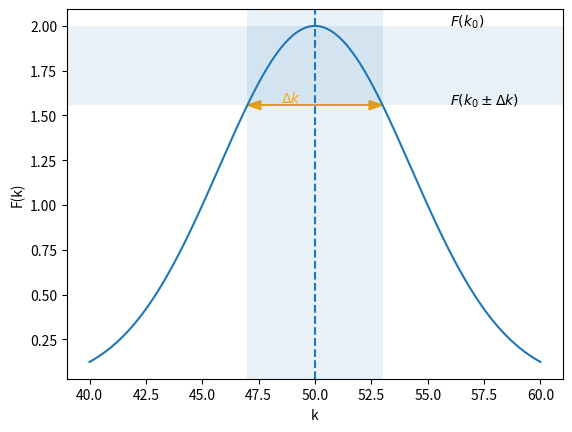

The matplotlib source for this figure:
#!/usr/bin/env python3
# -*- coding: utf-8 -*-
"""
Created on Tue Oct  6 10:31:56 2020

@author: petcheme
"""
import numpy as np
import matplotlib.pyplot as plt

# defino la expresión de la gaussiana en una función
def mi_gaussiana(x, x0, delta):
    return np.exp(-((x-x0) / 2 / delta)**2)

# parametros
k0      = 50        # posición del pico de la campana
delta_k = 3         # ancho de la campana
A       = 2
k_valores = np.linspace(start=40, stop=60, num=1000)

# notar que la amplitud está por fuera de la definición de la función
F_k = A*mi_gaussiana(k_valores, k0, delta_k)

# creo handles para la figura y los ejes
fig = plt.figure()
ax  = plt.axes()

# grafico la gaussiana
ax.plot(k_valores, F_k, label='F(k)')
ax.set_xlabel('k')
ax.set_ylabel('F(k)')
ax.title

# indico el centro de la campana
ax.axvline(k0, linestyle='--')

# indico el ancho de la campana
k_ancho = np.array([k0 - delta_k, k0 + delta_k])
F_ancho = A*mi_gaussiana(k_ancho, k0, delta_k)

head_length = delta_k/5
ax.arrow(k0, F_ancho[0],   delta_k-head_length,  0, head_length=head_length, head_width=.05, color='orange')
ax.arrow(k0, F_ancho[0], -(delta_k-head_length), 0, head_length=head_length, head_width=.05, color='orange')

# anotaciones
ax.annotate('$\Delta k$',
            xy=(k0-delta_k/2, 1.01*A*mi_gaussiana(k0+delta_k, k0, delta_k)),
            color='orange')
ax.annotate('$F(k_0)$',
            xy=(k0+2*delta_k, A*mi_gaussiana(k0, k0, delta_k)))
ax.annotate('$F(k_0 \pm \Delta k)$',
            xy=(k0+2*delta_k, A*mi_gaussiana(k0+delta_k, k0, delta_k)))


ax.axvspan(k0-delta_k, k0+delta_k, alpha=0.1)
ax.axhspan(F_ancho[0], A, alpha=0.1)


# lo que sigue es opcional:

# Tambien podemos usar la gaussiana del paquete de estadistica de scipy
# from scipy.stats import norm

# Hay que tener en cuenta que en estadistica la funcion se define de modo que:
# - el área bajo la curva debe ser uno
# - el ancho de la curva se define mediante la desviación estándar
#
# Esto significa que debemos definir un coeficiente para "renormalizar" la
# amplitud, y debemos transformar el ancho delta_k en una desviación estándar,
# para esto usamos un factor sqrt(2) multiplicando a delta_k
#
# Ver: https://en.wikipedia.org/wiki/Normal_distribution

# sigma = delta_k*np.sqrt(2)                          # sigma es el desvio estándar
# factor_normalizacion = 1/sigma / np.sqrt(2*np.pi)   # notar que se usa el desvío estandar en el factor de normalizacion

# F_k2 = A/factor_normalizacion *norm.pdf(k_valores, k0, sigma)

# ax.plot(k_valores, F_k2, label='F(k) 2')
# ax.legend()
